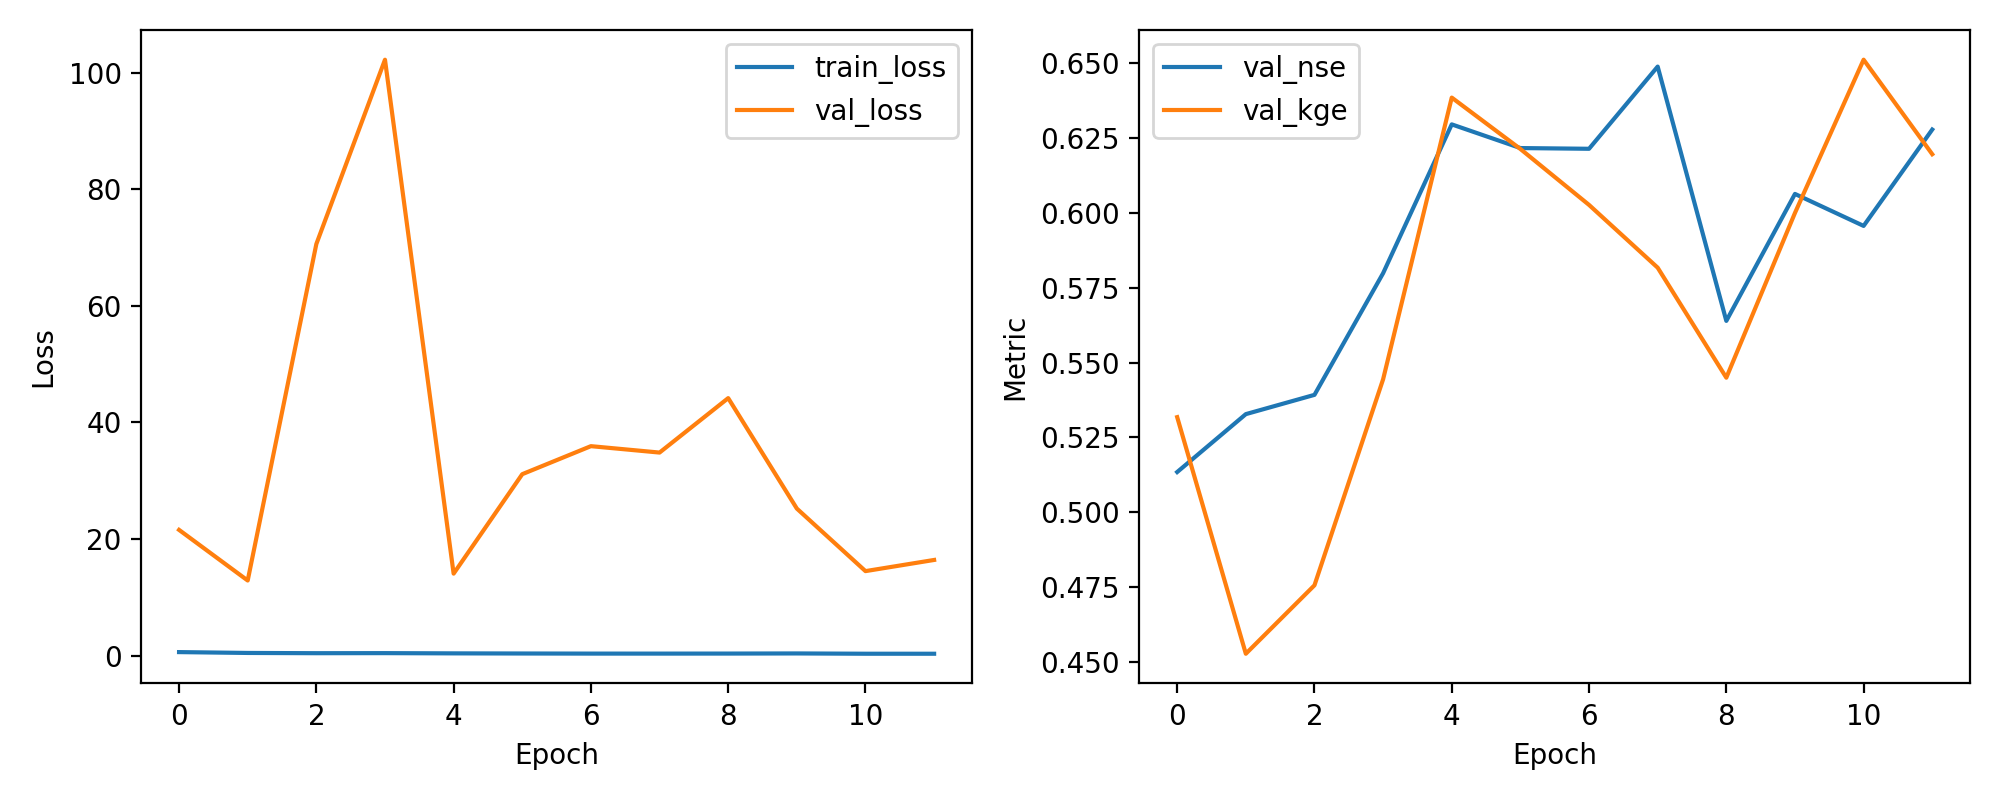

Source data for this figure (header and first rows):
epoch, train_loss, val_loss, val_nse, val_kge
1, 0.5921, 21.56, 0.5134, 0.5318
2, 0.447, 12.87, 0.5328, 0.4528
3, 0.4045, 70.59, 0.5392, 0.4756
4, 0.4156, 102.2, 0.5799, 0.5444
5, 0.3748, 14.05, 0.6296, 0.6385
6, 0.3522, 31.11, 0.6216, 0.6213
7, 0.3352, 35.92, 0.6214, 0.6027
8, 0.3339, 34.82, 0.6488, 0.5817
9, 0.3407, 44.16, 0.5639, 0.545
10, 0.3621, 25.21, 0.6063, 0.6
11, 0.3128, 14.48, 0.5956, 0.6512
12, 0.3111, 16.4, 0.6278, 0.6196
